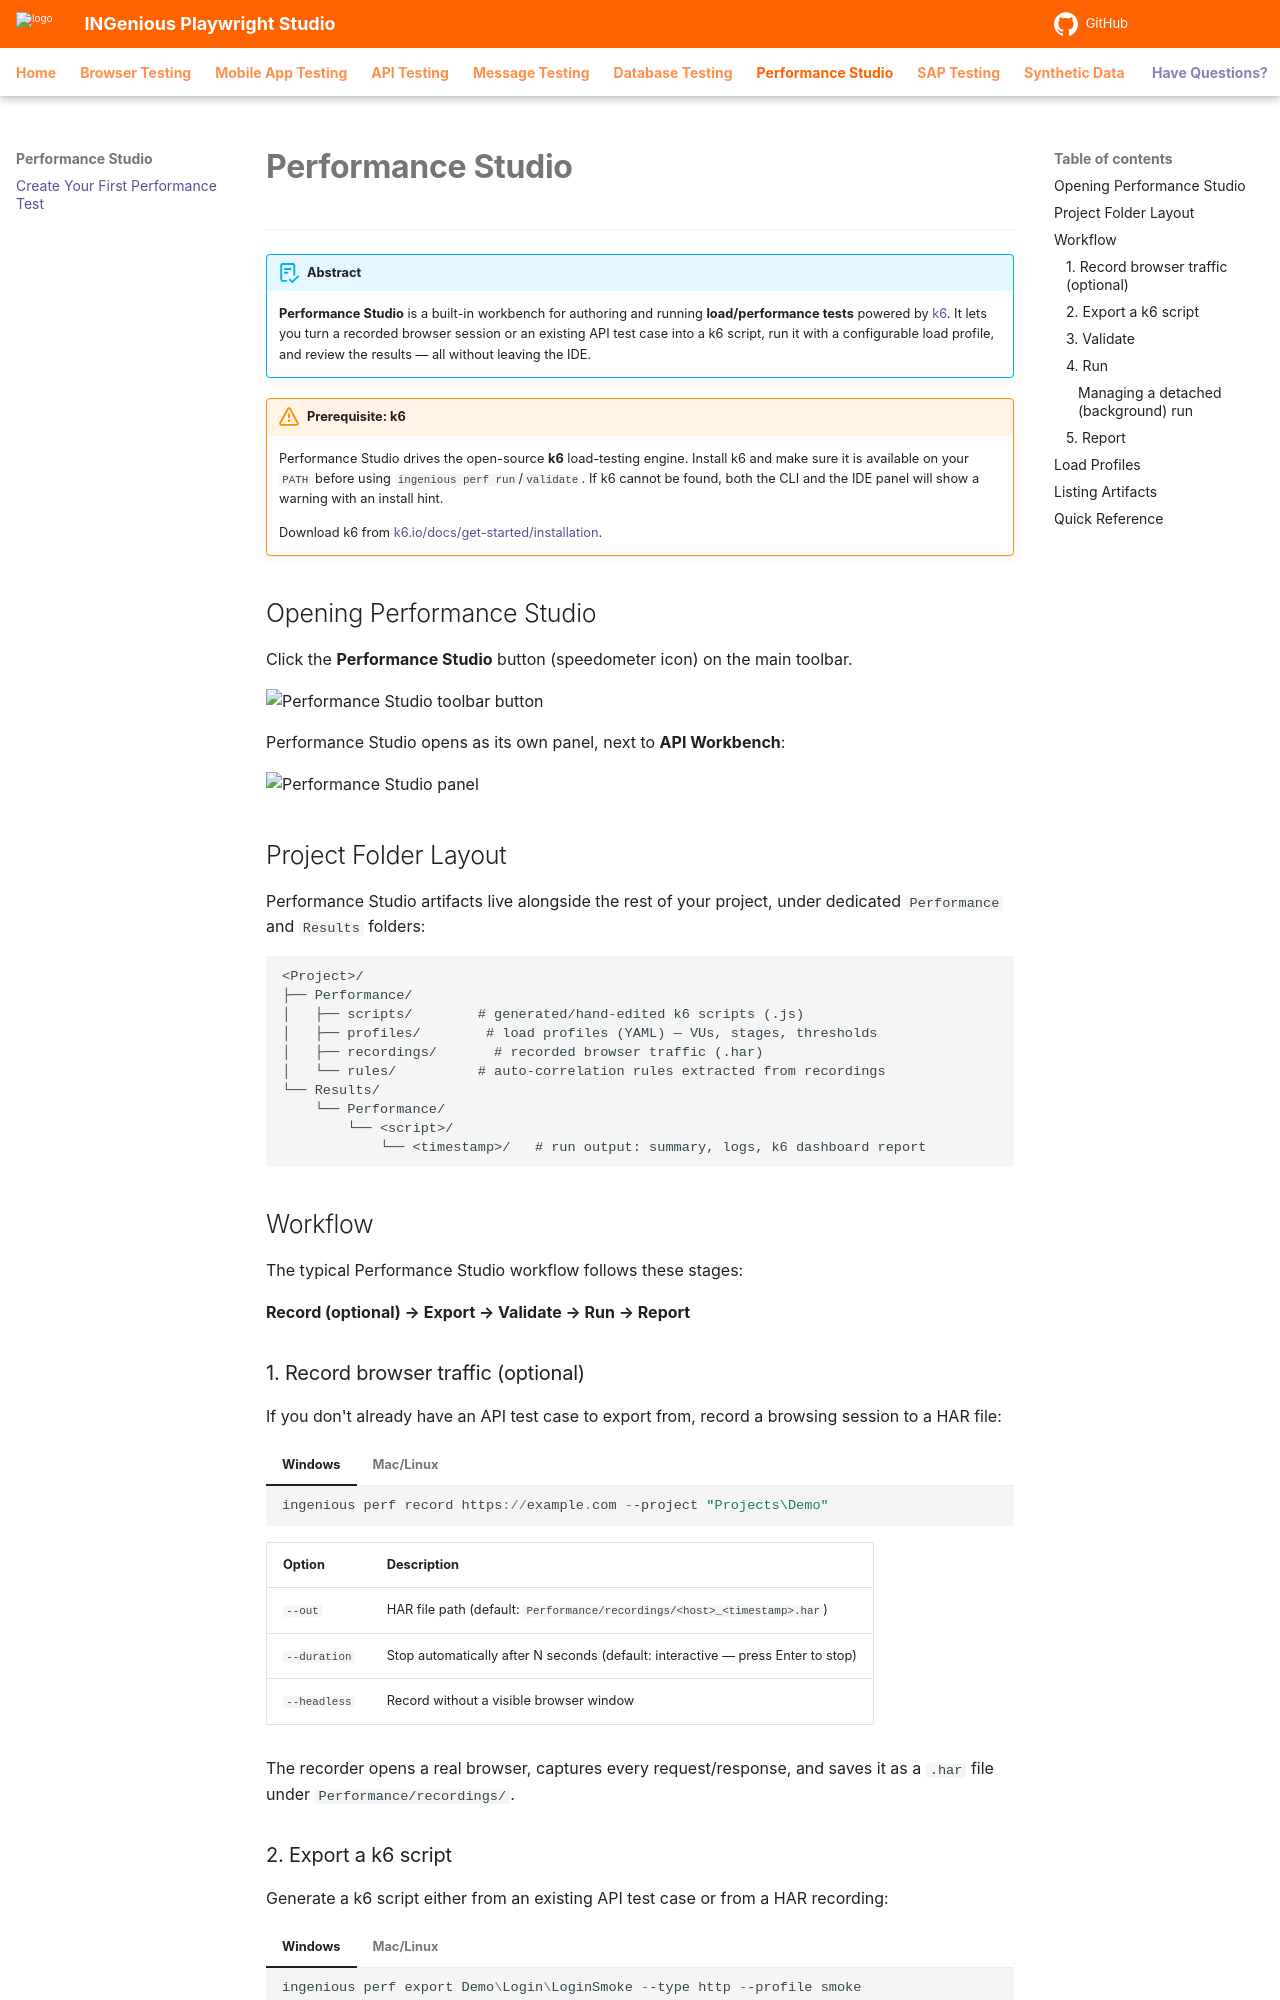

repository: ing-bank/ingenious-doc · page: performancestudio/index.html · generator: mkdocs

# **Performance Studio**
----------------------

!!! abstract

    **Performance Studio** is a built-in workbench for authoring and running **load/performance tests** powered by [k6](https://k6.io/). It lets you turn a recorded browser session or an existing API test case into a k6 script, run it with a configurable load profile, and review the results — all without leaving the IDE.

!!! warning "Prerequisite: k6"

    Performance Studio drives the open-source **k6** load-testing engine. Install k6 and make sure it is available on your `PATH` before using `ingenious perf run`/`validate`. If k6 cannot be found, both the CLI and the IDE panel will show a warning with an install hint.

    Download k6 from [k6.io/docs/get-started/installation](https://k6.io/docs/get-started/installation/).

## Opening Performance Studio

Click the **Performance Studio** button (speedometer icon) on the main toolbar.

![Performance Studio toolbar button](../img/perfstudio/toolbar-button.png "Performance Studio toolbar button"){ width="70%" }

Performance Studio opens as its own panel, next to **API Workbench**:

![Performance Studio panel](../img/perfstudio/panel-overview.png "Performance Studio panel")

## Project Folder Layout

Performance Studio artifacts live alongside the rest of your project, under dedicated `Performance` and `Results` folders:

```
<Project>/
├── Performance/
│   ├── scripts/        # generated/hand-edited k6 scripts (.js)
│   ├── profiles/        # load profiles (YAML) — VUs, stages, thresholds
│   ├── recordings/       # recorded browser traffic (.har)
│   └── rules/          # auto-correlation rules extracted from recordings
└── Results/
    └── Performance/
        └── <script>/
            └── <timestamp>/   # run output: summary, logs, k6 dashboard report
```

## Workflow

The typical Performance Studio workflow follows these stages:

**Record (optional) → Export → Validate → Run → Report**

### 1. Record browser traffic (optional)

If you don't already have an API test case to export from, record a browsing session to a HAR file:

=== "Windows"

    ```{ .powershell .copy }
    ingenious perf record https://example.com --project "Projects\Demo"
    ```

=== "Mac/Linux"

    ```{ .shell .copy }
    ./ingenious.command perf record https://example.com --project "Projects/Demo"
    ```

|Option|Description|
|---|---|
|`--out`|HAR file path (default: `Performance/recordings/<host>_<timestamp>.har`)|
|`--duration`|Stop automatically after N seconds (default: interactive — press Enter to stop)|
|`--headless`|Record without a visible browser window|

The recorder opens a real browser, captures every request/response, and saves it as a `.har` file under `Performance/recordings/`.
